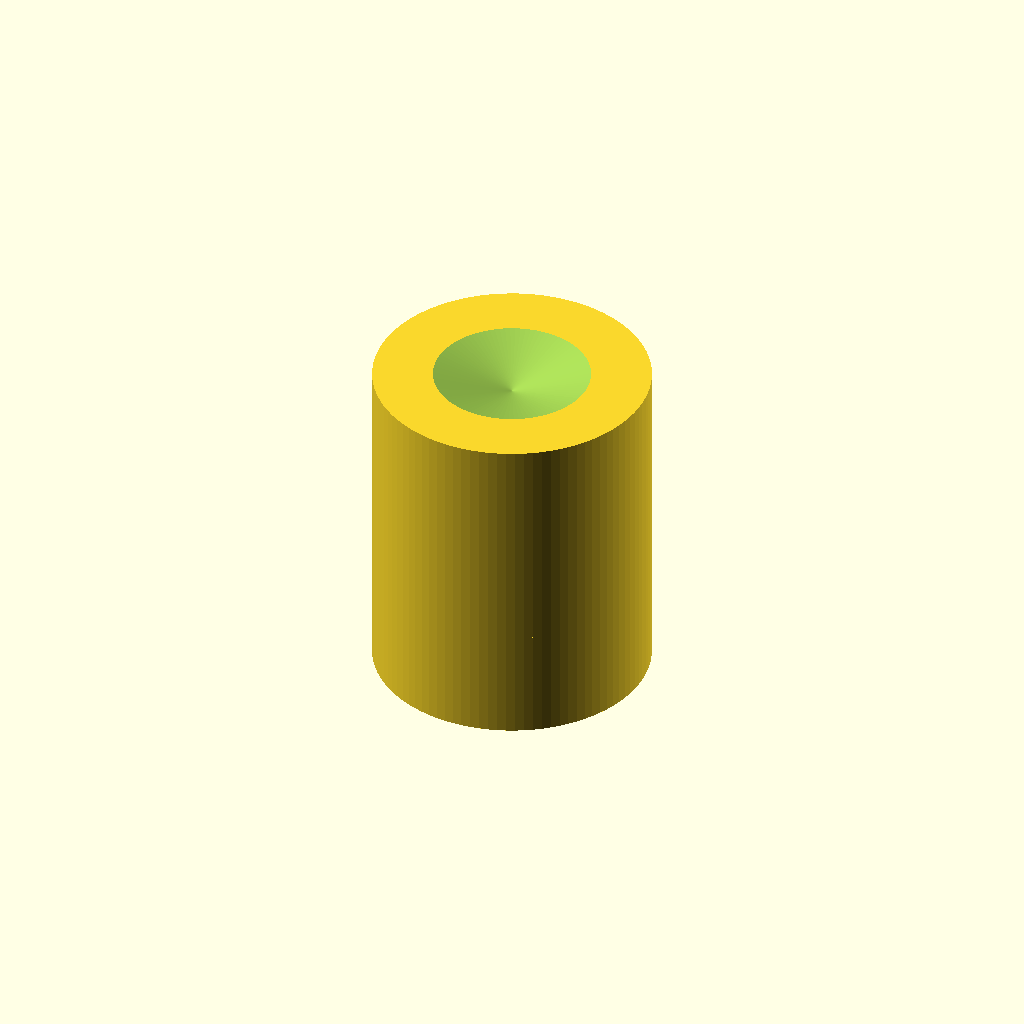
Cell 1: the model at its default parameters.
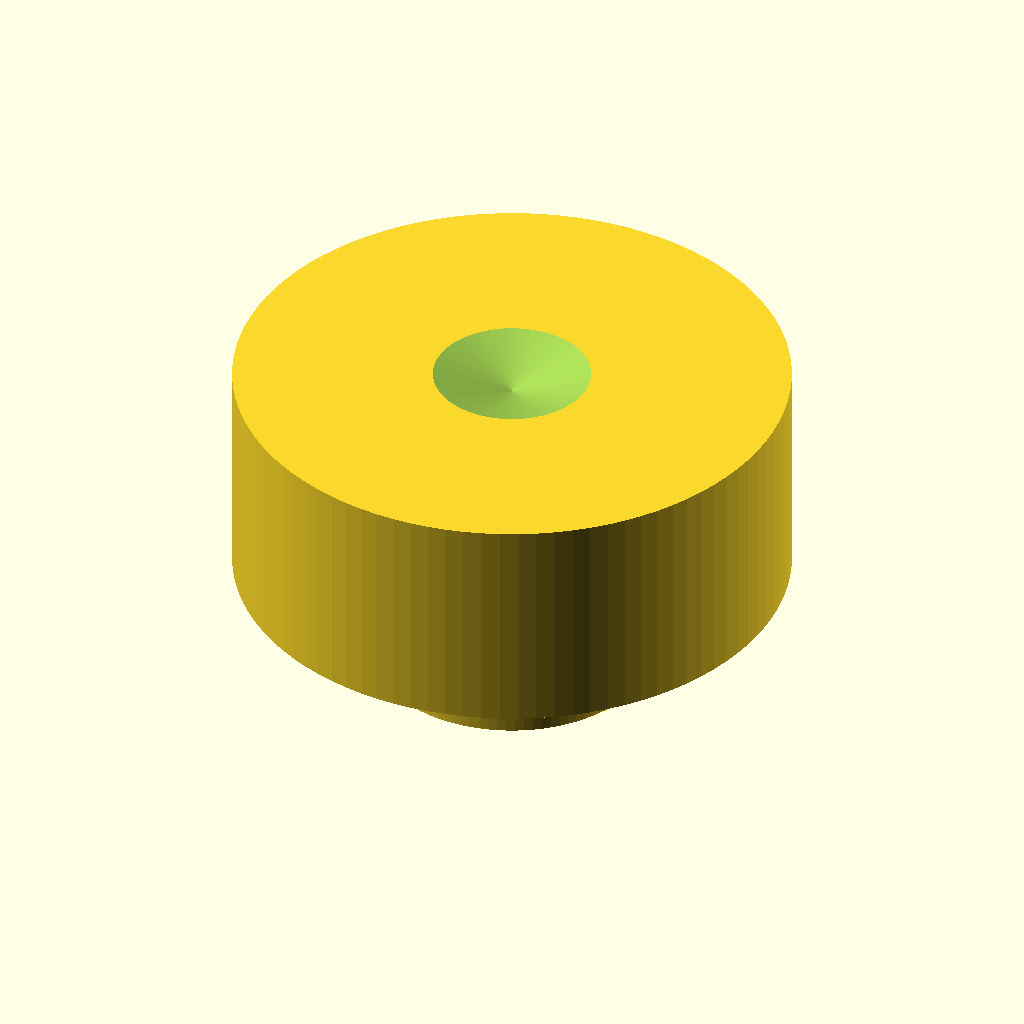
Cell 2: R_CAP = 19.9 (everything else at default).
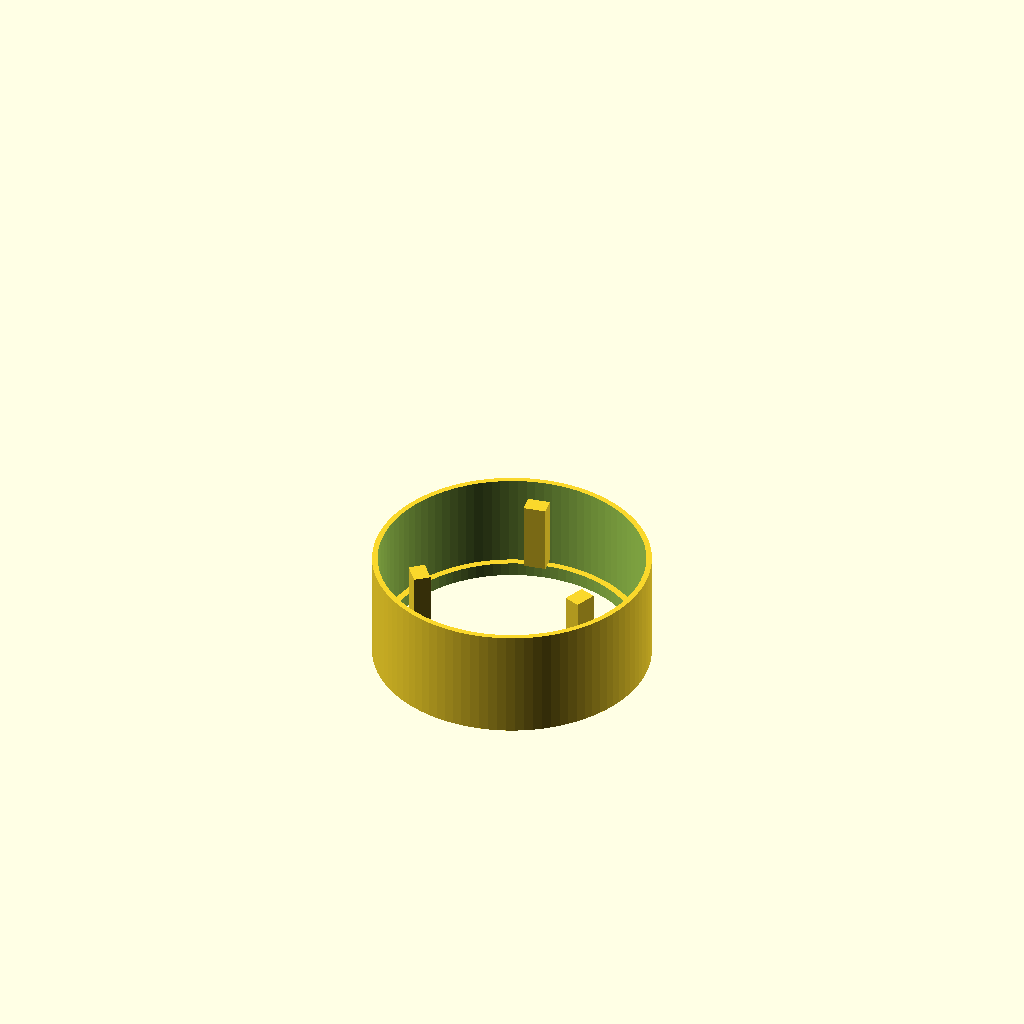
Cell 3: the same model with Z_CAP0 = 264.
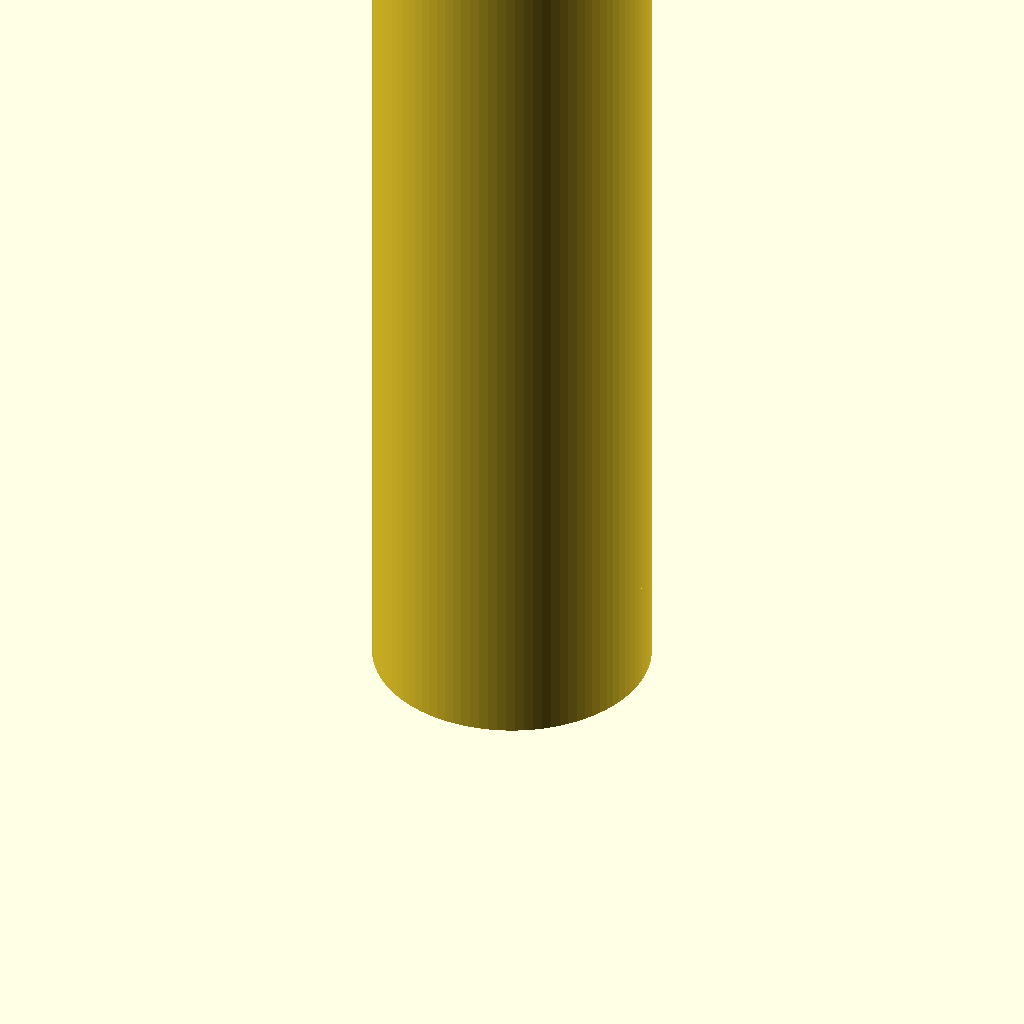
Cell 4: Z_CAP1 = 296 (everything else at default).
One fixed orthographic camera (rotation 55°, 0°, 25°; colour scheme Cornfield) for every cell.
The OpenSCAD source (examples/two-color-click-pen/scad/button.scad):
$fn = 96;
// Button v4.1: skirt 0.40 mm; pawls widened to 1.2 radial x 1.6 wide with a
// 0.4 mm bottom chamfer (the 0.219 reading was the sharp pawl bottom edge).
R_CAP = 9.95;
Z_CAP0 = 132.0;
Z_CAP1 = 148.0;

module pawl(a) {
    rotate([0,0,a])
        translate([6.2, -0.8, 127.0])
            hull() {
                cube([1.2, 1.6, 0.01], center=false);                 // bottom, full
                translate([0.4, 0.4, 0.4]) cube([0.4, 0.8, 0.01], center=false); // inset
                translate([0, 0, 4.99]) cube([1.2, 1.6, 0.01], center=false);    // top, full
            }
}

difference() {
    union() {
        translate([0,0,Z_CAP0]) cylinder(h=Z_CAP1-Z_CAP0, r=R_CAP, center=false);
        translate([0,0,124.0]) difference() {
            cylinder(h=8.0, r=9.95, center=false);
            translate([0,0,-0.1]) cylinder(h=8.2, r=9.55, center=false);
        }
        translate([0,0,124.2]) difference() {
            cylinder(h=1.0, r=9.55, center=false);
            translate([0,0,-0.1]) cylinder(h=1.2, r=9.05, center=false);
        }
        for (a=[100,220,340]) pawl(a);
    }
    translate([0,0,Z_CAP0-0.1]) cylinder(h=13.0, r=6.5, center=false);
    translate([0,0,146.5]) cylinder(h=1.6, r1=0.0, r2=6.0, center=false);
    for (a=[100,220,340]) {
        rotate([0,0,a])
            translate([6.2,-0.8,126.5]) rotate([0,45,0])
                cube([1.0,1.6,1.0], center=false);
    }
}
Customizer parameters (derived from the source; name, type, default, range or options):
R_CAP: number, default 9.95
Z_CAP0: number, default 132
Z_CAP1: number, default 148
